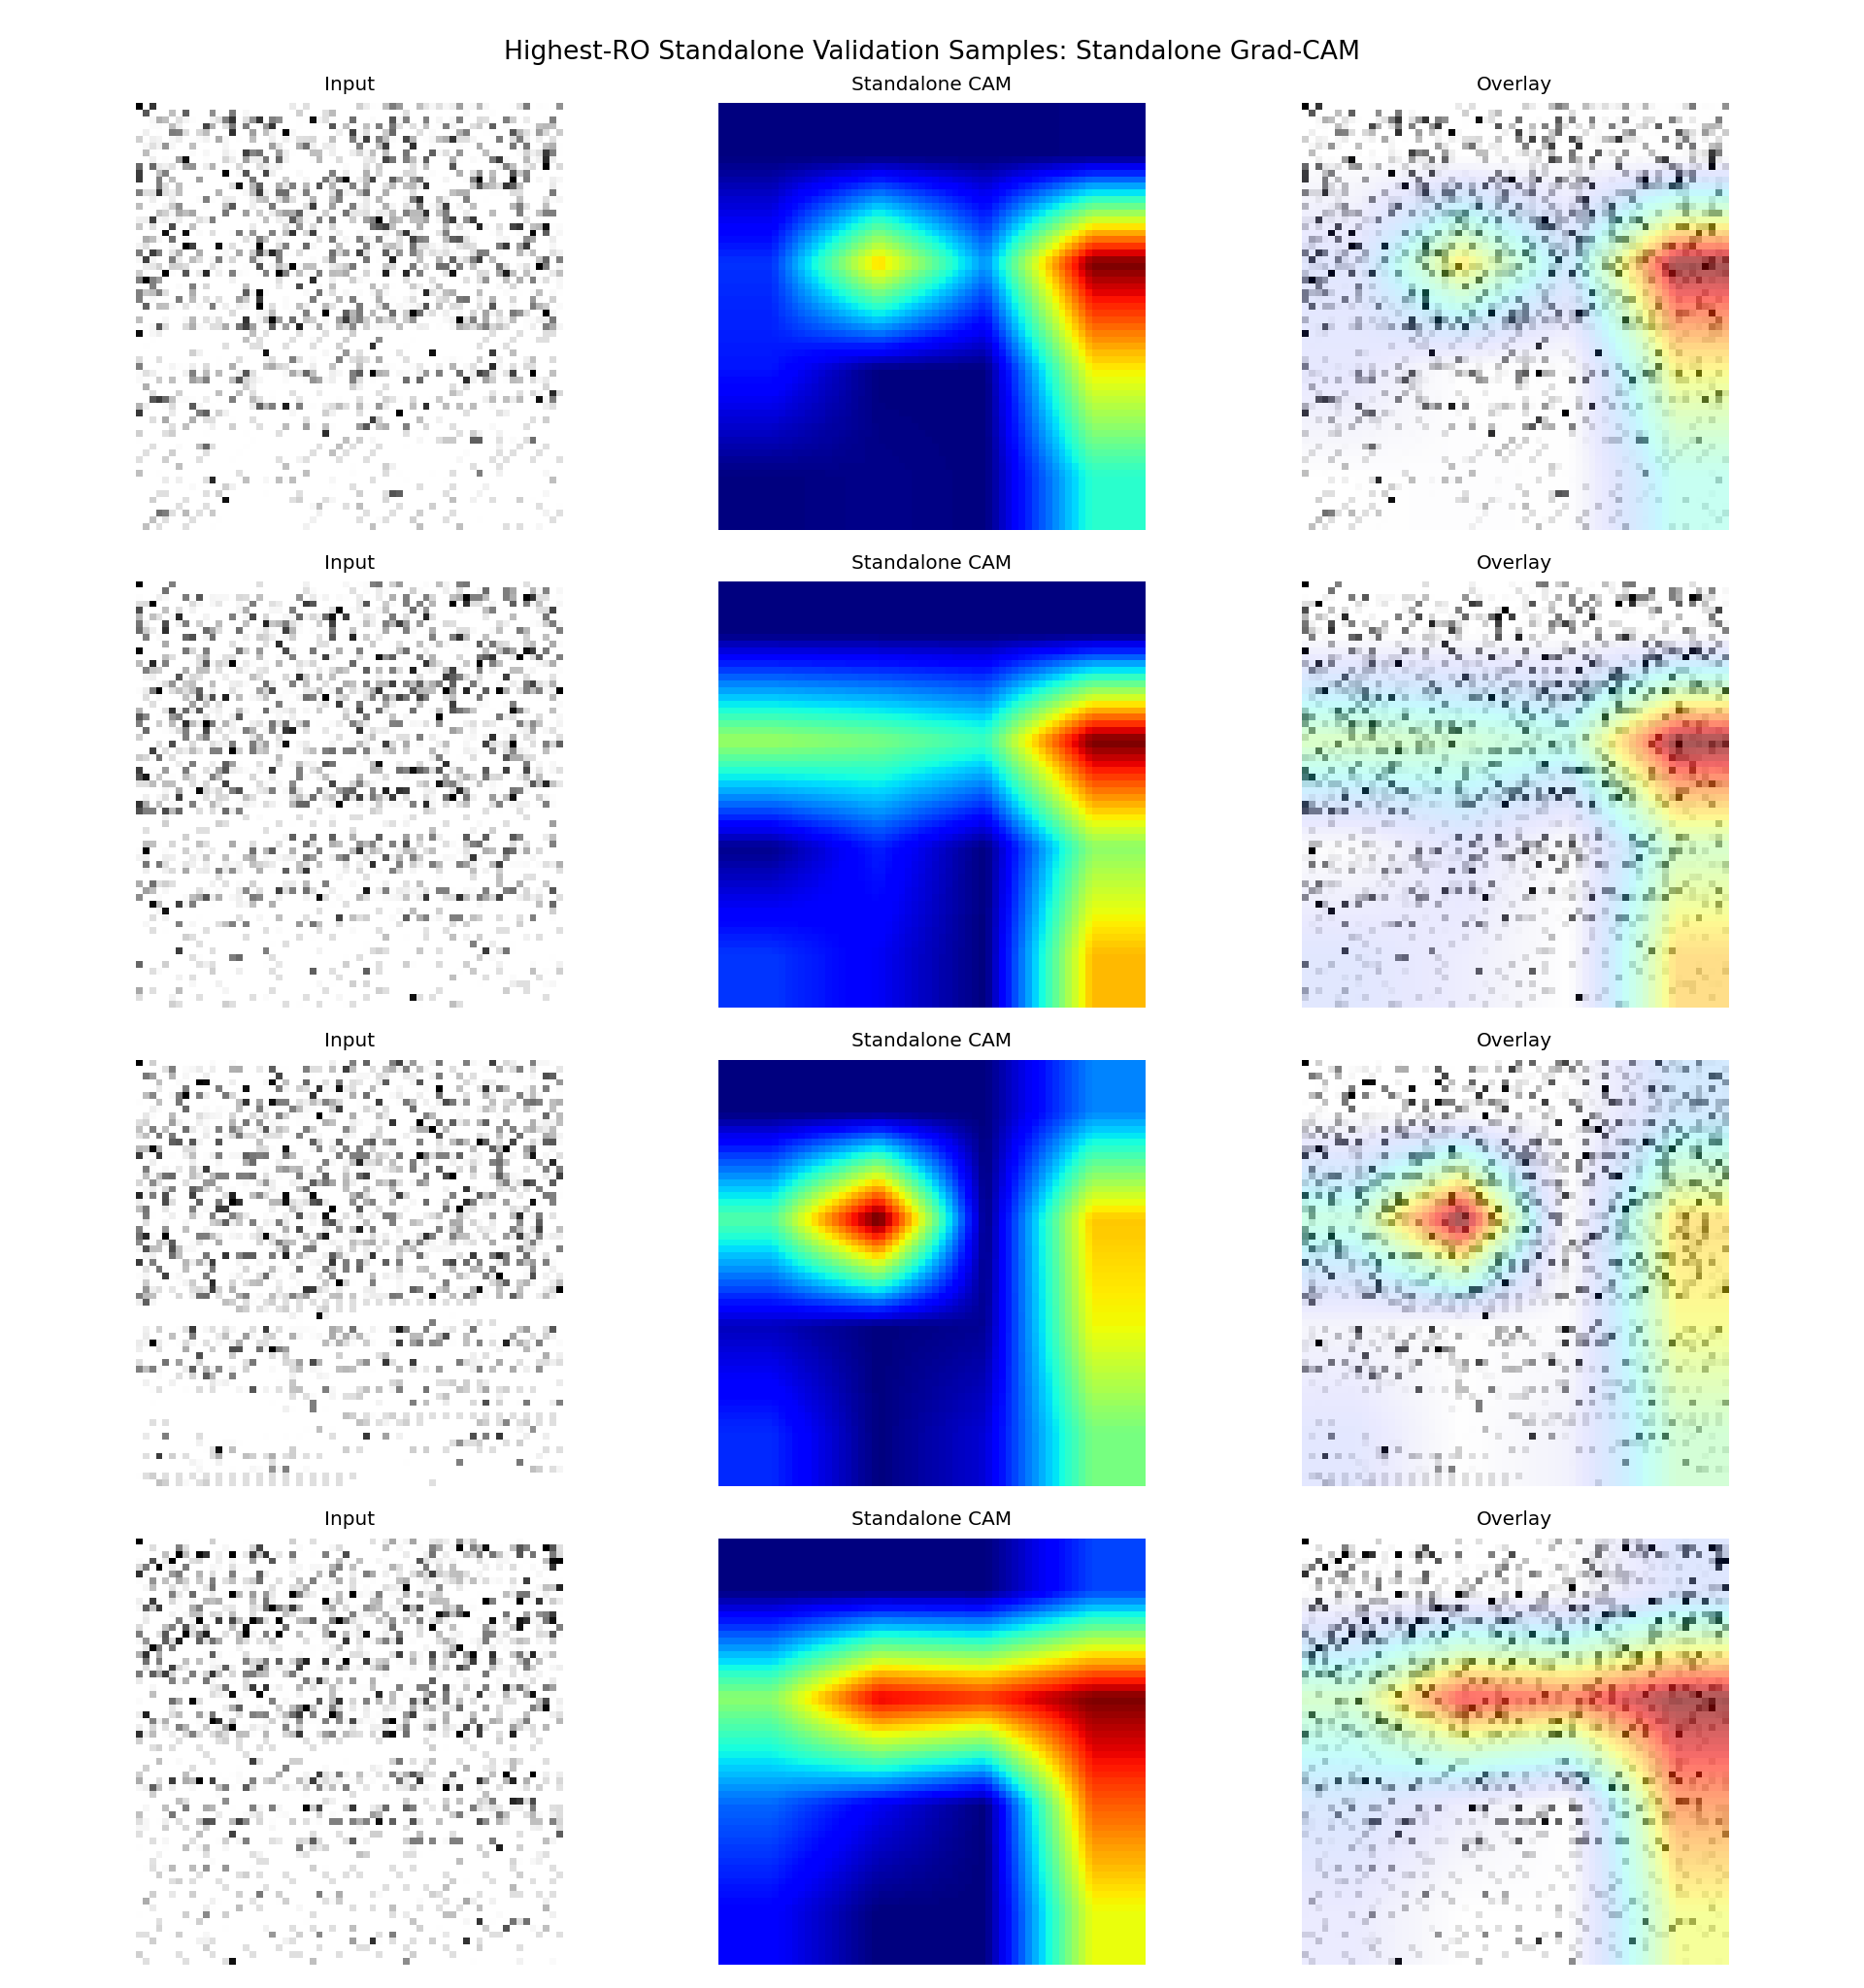

Values plotted in this chart, from the file beside it:
sample_id, app_name, ro_count, probability, predicted_label, correct, split, target_class, target_layer
it1_S074, ro_22000, 22000, 0.4378, 0, False, fold_0, standalone, conv3
it2_S013, ro_21000, 21000, 0.5851, 1, True, fold_0, standalone, conv3
it2_S042, ro_20000, 20000, 0.4844, 0, False, fold_0, standalone, conv3
it1_S027, ro_19000, 19000, 0.5467, 1, True, fold_0, standalone, conv3
